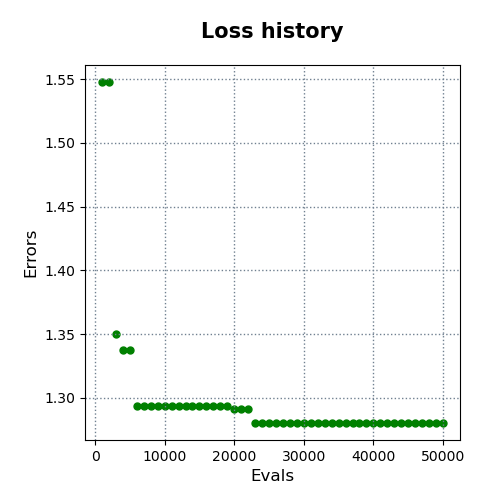

Data behind this chart, as committed beside it:
evals, errors
1000, 1.548
2000, 1.548
3000, 1.35
4000, 1.337
5000, 1.337
6000, 1.294
7000, 1.294
8000, 1.294
9000, 1.294
10000, 1.294
11000, 1.294
12000, 1.294
13000, 1.294
14000, 1.294
15000, 1.294
16000, 1.294
17000, 1.294
18000, 1.294
19000, 1.294
20000, 1.291
21000, 1.291
22000, 1.291
23000, 1.28
24000, 1.28
25000, 1.28
26000, 1.28
27000, 1.28
28000, 1.28
29000, 1.28
30000, 1.28
31000, 1.28
32000, 1.28
33000, 1.28
34000, 1.28
35000, 1.28
36000, 1.28
37000, 1.28
38000, 1.28
39000, 1.28
40000, 1.28
41000, 1.28
42000, 1.28
43000, 1.28
44000, 1.28
45000, 1.28
46000, 1.28
47000, 1.28
48000, 1.28
49000, 1.28
50000, 1.28
